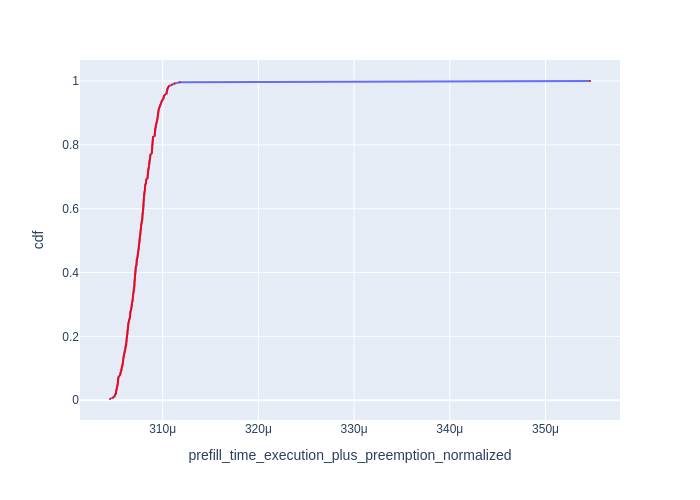

Values plotted in this chart, from the file beside it:
Request Id, prefill_time_execution_plus_preemption_n…, cdf
0_20, 0.0003045, 0.003906
0_21, 0.0003048, 0.007812
0_55, 0.000305, 0.01172
0_17, 0.000305, 0.01562
0_32, 0.0003051, 0.01953
0_35, 0.0003051, 0.02344
0_61, 0.0003051, 0.02734
0_54, 0.0003052, 0.03125
0_41, 0.0003052, 0.03516
0_53, 0.0003052, 0.03906
0_34, 0.0003053, 0.04297
0_12, 0.0003053, 0.04688
0_11, 0.0003053, 0.05078
0_14, 0.0003053, 0.05469
0_63, 0.0003053, 0.05859
0_19, 0.0003053, 0.0625
0_64, 0.0003053, 0.06641
0_75, 0.0003053, 0.07031
0_62, 0.0003054, 0.07422
0_56, 0.0003055, 0.07812
0_40, 0.0003056, 0.08203
0_33, 0.0003056, 0.08594
0_84, 0.0003056, 0.08984
0_15, 0.0003057, 0.09375
0_18, 0.0003057, 0.09766
0_13, 0.0003057, 0.1016
0_43, 0.0003057, 0.1055
0_77, 0.0003058, 0.1094
0_82, 0.0003058, 0.1133
0_5, 0.0003059, 0.1172
0_81, 0.0003059, 0.1211
0_83, 0.0003059, 0.125
0_76, 0.0003059, 0.1289
0_60, 0.0003059, 0.1328
0_85, 0.0003059, 0.1367
0_3, 0.000306, 0.1406
0_25, 0.000306, 0.1445
0_38, 0.000306, 0.1484
0_87, 0.000306, 0.1523
0_42, 0.0003061, 0.1562
0_58, 0.0003061, 0.1602
0_103, 0.0003061, 0.1641
0_97, 0.0003062, 0.168
0_105, 0.0003062, 0.1719
0_74, 0.0003062, 0.1758
0_104, 0.0003062, 0.1797
0_79, 0.0003062, 0.1836
0_6, 0.0003062, 0.1875
0_92, 0.0003062, 0.1914
0_4, 0.0003063, 0.1953
0_95, 0.0003063, 0.1992
0_57, 0.0003063, 0.2031
0_145, 0.0003063, 0.207
0_16, 0.0003063, 0.2109
0_31, 0.0003063, 0.2148
0_78, 0.0003063, 0.2188
0_45, 0.0003064, 0.2227
0_24, 0.0003064, 0.2266
0_80, 0.0003064, 0.2305
0_37, 0.0003064, 0.2344
... 196 more rows
